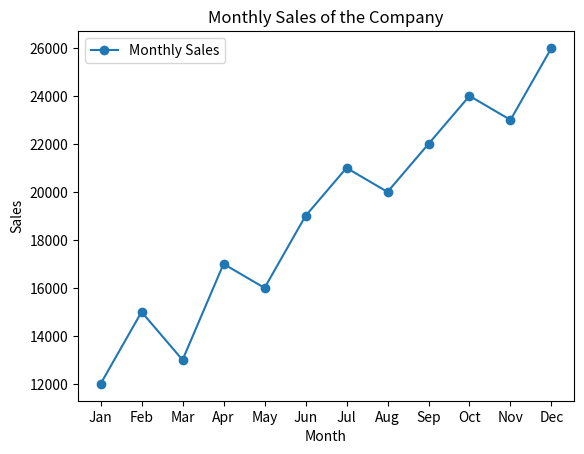

Reproduce this figure in Python.
import pandas as pd
import matplotlib.pyplot as plt

data = {
   'Month': ['Jan', 'Feb', 'Mar', 'Apr', 'May', 'Jun', 'Jul', 'Aug', 'Sep', 'Oct', 'Nov', 'Dec'],
   'Sales': [12000, 15000, 13000, 17000, 16000, 19000, 21000, 20000, 22000, 24000, 23000, 26000]
}

df = pd.DataFrame(data)

plt.plot(df['Month'], df['Sales'], marker='o', label='Monthly Sales')
plt.title('Monthly Sales of the Company')
plt.xlabel('Month')
plt.ylabel('Sales')
plt.legend()
plt.show()
